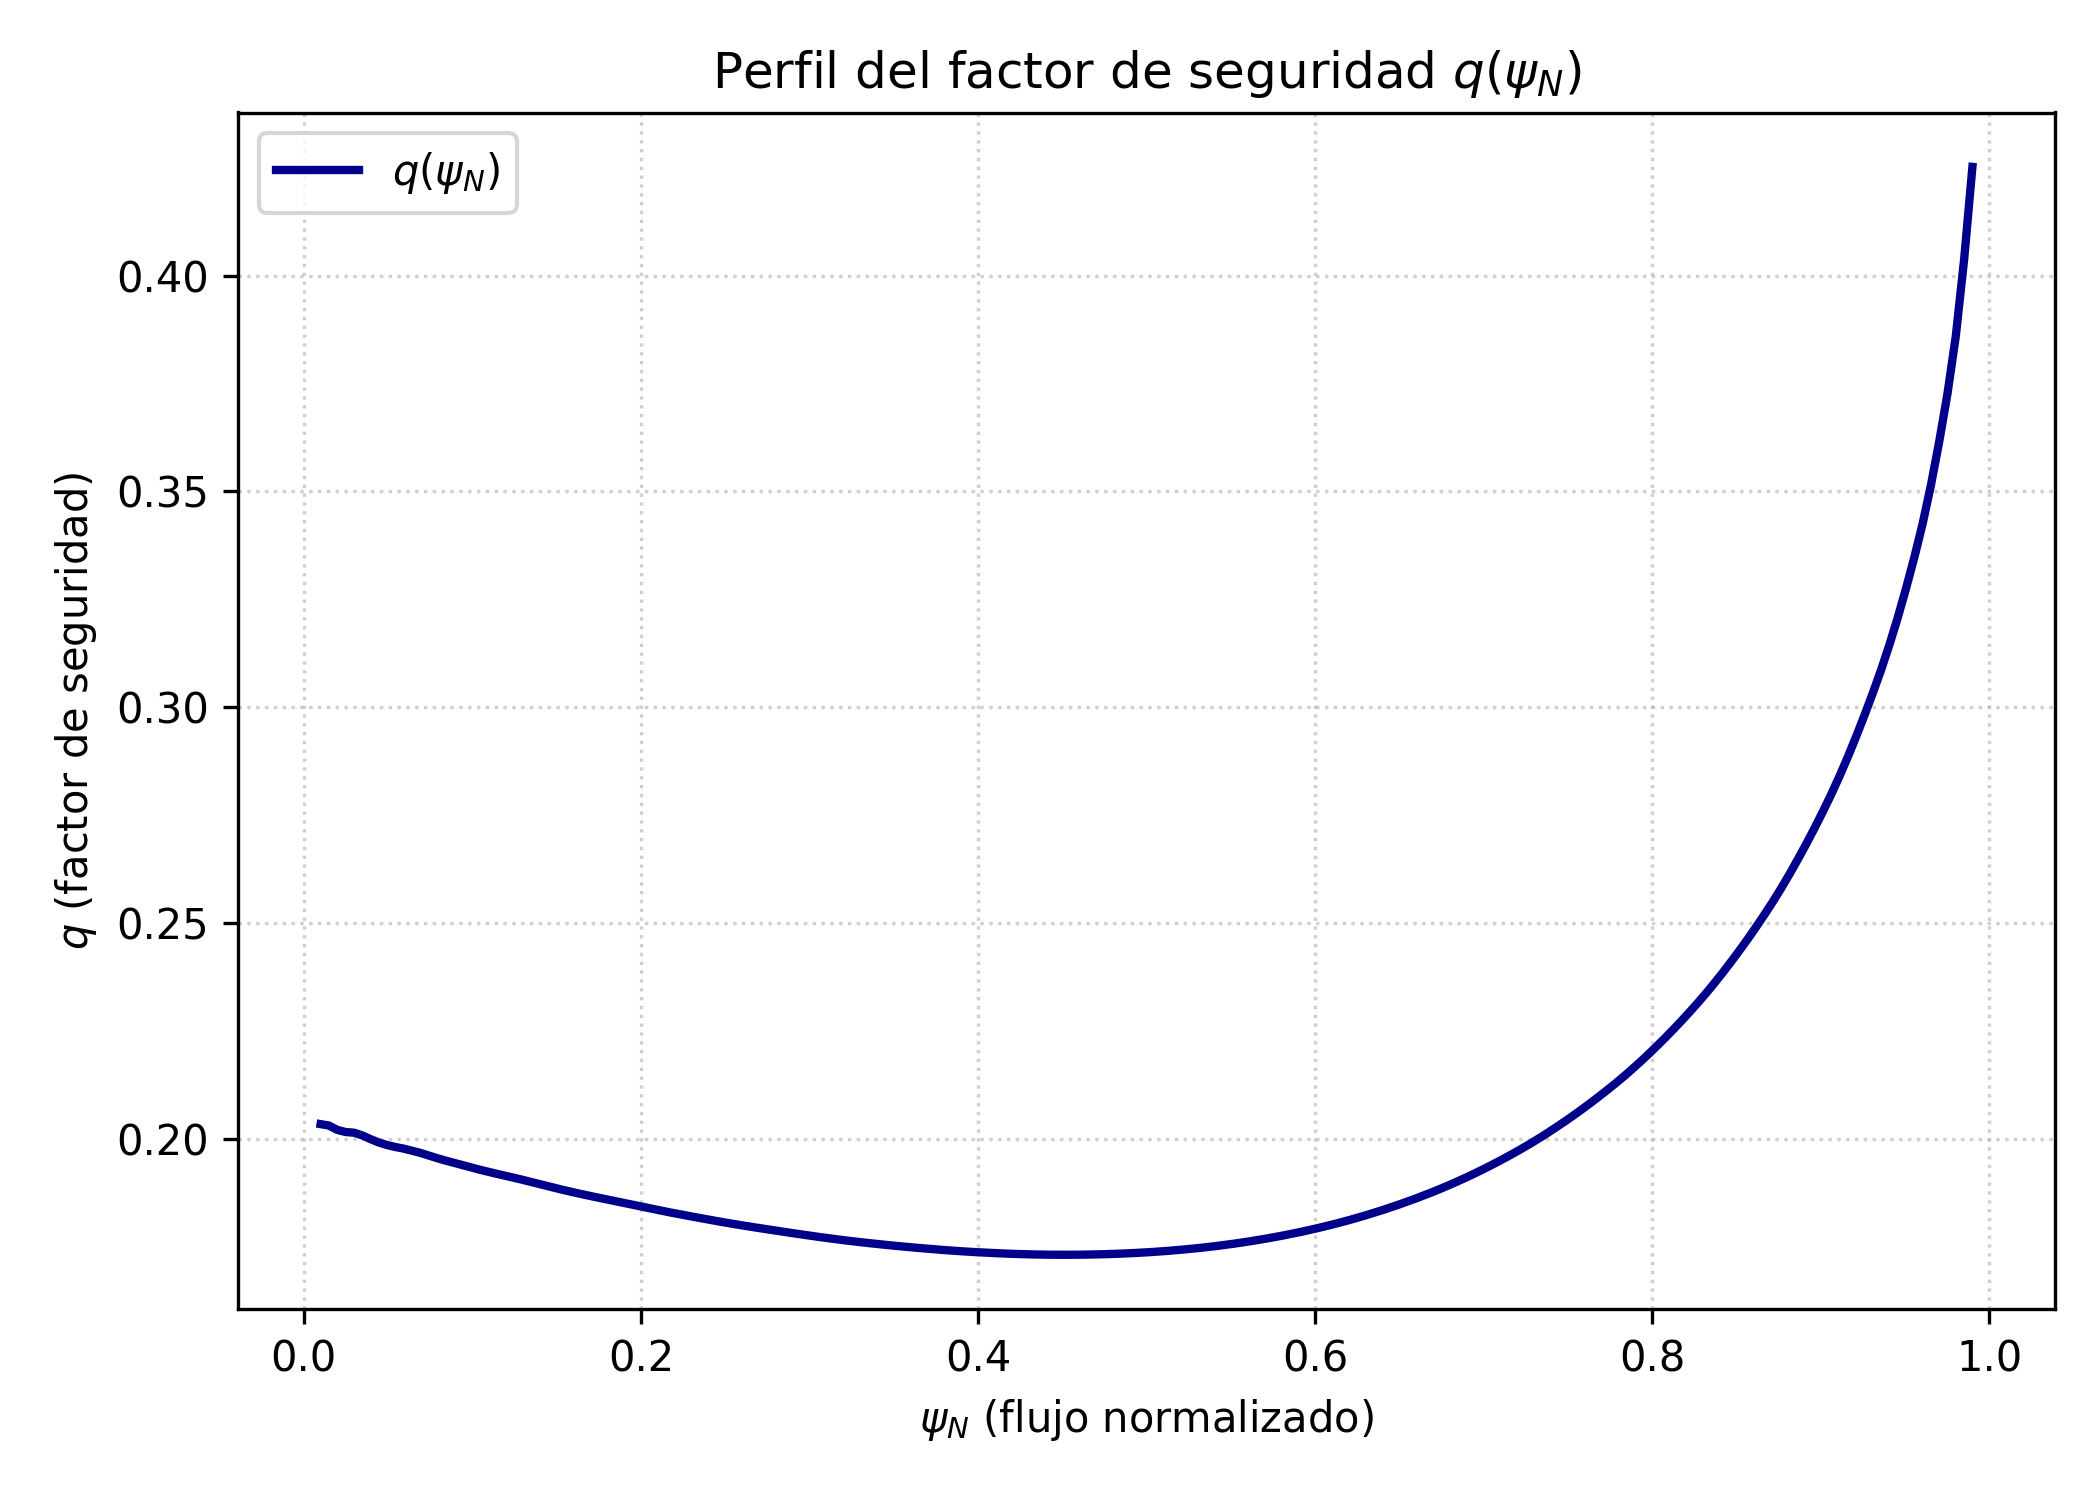

Values plotted in this chart, from the file beside it:
# Perfil del factor de seguridad q(ψ_N)
# N_rho =, 200
psiN, q(psiN)
0.01, 0.2034
0.01493, 0.2031
0.01985, 0.2021
0.02477, 0.2016
0.0297, 0.2014
0.03462, 0.2008
0.03955, 0.1999
0.04447, 0.1991
0.0494, 0.1986
0.05432, 0.1981
0.05925, 0.1977
0.06417, 0.1972
0.0691, 0.1967
0.07402, 0.1961
0.07895, 0.1955
0.08387, 0.195
0.08879, 0.1945
0.09372, 0.194
0.09864, 0.1934
0.1036, 0.1929
0.1085, 0.1924
0.1134, 0.192
0.1183, 0.1915
0.1233, 0.1911
0.1282, 0.1906
0.1331, 0.1902
0.138, 0.1897
0.143, 0.1892
0.1479, 0.1887
0.1528, 0.1882
0.1577, 0.1878
0.1627, 0.1874
0.1676, 0.1869
0.1725, 0.1865
0.1774, 0.1861
0.1824, 0.1857
0.1873, 0.1853
0.1922, 0.1849
0.1971, 0.1845
0.2021, 0.1841
0.207, 0.1837
0.2119, 0.1834
0.2168, 0.183
0.2218, 0.1826
0.2267, 0.1822
0.2316, 0.1819
0.2365, 0.1815
0.2415, 0.1812
0.2464, 0.1808
0.2513, 0.1805
0.2562, 0.1802
0.2612, 0.1799
0.2661, 0.1796
0.271, 0.1793
0.2759, 0.179
0.2809, 0.1787
0.2858, 0.1784
0.2907, 0.1781
... 142 more rows
